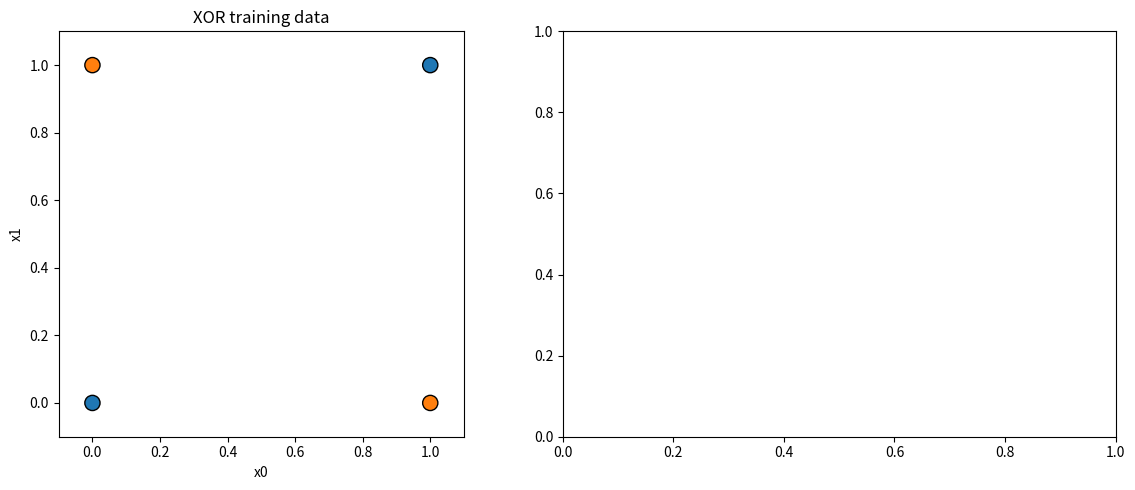

Write the Python code that produced this figure.
import math

import matplotlib.pyplot as plt
import numpy as np
from matplotlib.animation import FuncAnimation

DATA = [(0, 0, 0), (0, 1, 1), (1, 0, 1), (1, 1, 0)]

def sig(z):
    return 1 / (1 + math.exp(-z))

# weights:
# w[0], w[1], w[2] -> hidden neuron a
# w[3], w[4], w[5] -> hidden neuron b
# w[6], w[7], w[8] -> output neuron
w = [0.3, -0.8, 0.5, -0.2, 0.9, 0.1, 0.7, -0.6, 0.2]
lr = 0.5
epochs = 20000
N = 50

history = [w.copy()]

for epoch in range(epochs):
    for x0, x1, y in DATA:
        # forward pass
        a = sig(w[0] * x0 + w[1] * x1 + w[2])
        b = sig(w[3] * x0 + w[4] * x1 + w[5])
        p = sig(w[6] * a + w[7] * b + w[8])

        # output loss derivative for sigmoid output
        # this is the standard sigmoid derivative term
        d_out = (p - y) * p * (1 - p)

        # backpropagate through hidden neurons.
        # use the derivative of the sigmoid to propagate that error backward.
        # The hidden neurons are connected to the output neuron through weights w[6] and w[7], so the error must be scaled by those weights.
        d_a = d_out * w[6] * a * (1 - a)
        d_b = d_out * w[7] * b * (1 - b)

        # gradients for all weights
        grad = [
            d_a * x0,   # w0
            d_a * x1,   # w1
            d_a,        # w2
            d_b * x0,   # w3
            d_b * x1,   # w4
            d_b,        # w5
            d_out * a,  # w6
            d_out * b,  # w7
            d_out       # w8
        ]

        # gradient descent update
        for i in range(9):
            w[i] -= lr * grad[i]

    if (epoch + 1) % N == 0:
        history.append(w.copy())

# Final output for printing
for x0, x1, y in DATA:
    a = sig(w[0] * x0 + w[1] * x1 + w[2])
    b = sig(w[3] * x0 + w[4] * x1 + w[5])
    p = sig(w[6] * a + w[7] * b + w[8])
    print((x0, x1), "target =", y, "prediction =", round(p, 4))

# Live visualization
fig, axes = plt.subplots(1, 2, figsize=(12, 5))
ax_points, ax_surface = axes

xs = np.linspace(0, 1, 60)
ys = np.linspace(0, 1, 60)
xx, yy = np.meshgrid(xs, ys)

# scatter points for XOR dataset
x0_vals = [x for x, _, _ in DATA]
x1_vals = [y for _, y, _ in DATA]
labels = [target for _, _, target in DATA]
colors = ["tab:blue" if target == 0 else "tab:orange" for target in labels]

ax_points.scatter(x0_vals, x1_vals, c=colors, s=120, edgecolor="black", zorder=3)
ax_points.set_title("XOR training data")
ax_points.set_xlim(-0.1, 1.1)
ax_points.set_ylim(-0.1, 1.1)
ax_points.set_xlabel("x0")
ax_points.set_ylabel("x1")
ax_points.set_aspect("equal")

def predict_surface(weights):
    zz = np.zeros_like(xx, dtype=float)
    for i in range(xx.shape[0]):
        for j in range(xx.shape[1]):
            x0 = xx[i, j]
            x1 = yy[i, j]
            a = sig(weights[0] * x0 + weights[1] * x1 + weights[2])
            b = sig(weights[3] * x0 + weights[4] * x1 + weights[5])
            p = sig(weights[6] * a + weights[7] * b + weights[8])
            zz[i, j] = p
    return zz

def update(frame):
    weights = history[frame]
    zz = predict_surface(weights)

    ax_surface.clear()
    ax_surface.contourf(xx, yy, zz, levels=20, cmap="coolwarm", alpha=0.95)
    ax_surface.scatter(x0_vals, x1_vals, c=colors, s=120, edgecolor="black", zorder=3)
    ax_surface.set_title(f"network output at epoch {frame * N}")
    ax_surface.set_xlim(-0.1, 1.1)
    ax_surface.set_ylim(-0.1, 1.1)
    ax_surface.set_xlabel("x0")
    ax_surface.set_ylabel("x1")
    ax_surface.set_aspect("equal")
    return []

ani = FuncAnimation(fig, update, frames=len(history), interval=60, blit=False, repeat=False)
plt.tight_layout()
plt.show()
